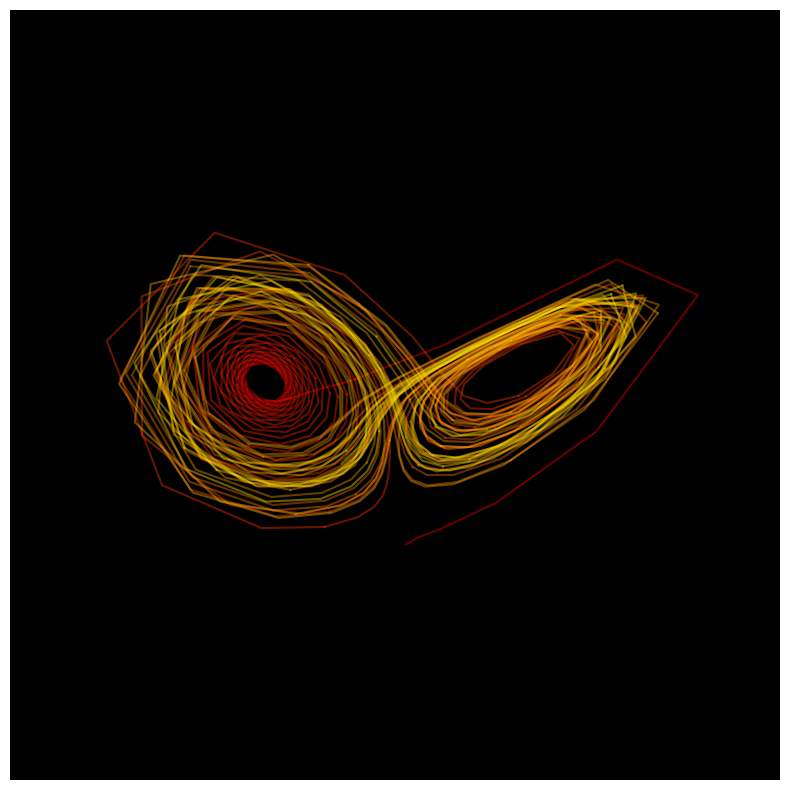

Generate this figure with matplotlib:
# -*- coding: utf-8 -*-
"""
Created on Mon May 10 17:22:37 2021

[redacted]
"""
import numpy as np
import matplotlib.pyplot as plt
from scipy.integrate import odeint
import math

def lorenz(COMBINED, t, sigma, beta, rho):
    
    #get x, y, and z
    x,y,z = COMBINED
    
    #calculate dxdt, dydt, and dzdt
    dxdt = sigma * (y-x)
    dydt = (-x*z) + (rho * x) - y
    dzdt = (x*y) - (beta*z)
    
    #return dxdt, dydt, and dzdt
    return dxdt, dydt, dzdt

#initial conditions
x0 = 1.05
y0 = 0.5
z0 = 1.0

#constants
sigma = 10.0
beta = 2.667
rho = 28.0

#create XYZ variable
XYZ = x0,y0,z0

#create time
t = np.linspace(0,100,1500)

#utilize odeint
solution = odeint(lorenz, XYZ, t, args = (sigma,beta,rho))

#get xsol, ysol, and zsol from solution
xsol, ysol, zsol = solution.T

fig = plt.figure(figsize=(10,10))
fig.patch.set_visible(False)
ax = plt.axes(projection='3d')
ax.set_facecolor('black')

s = 10
cmap = plt.cm.autumn
for i in range(0,1000-s,s):
    xslice = xsol[i:i+s+1]
    yslice = ysol[i:i+s+1]
    zslice = zsol[i:i+s+1]
    
    ax.plot(xslice, yslice, zslice, color = cmap(i/1000), alpha = 0.4)

#just view the curve
ax.set_axis_off()
